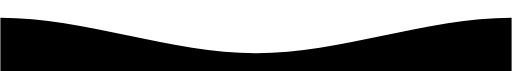
t = 0.00 s
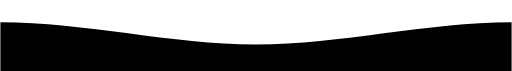
t = 1.25 s
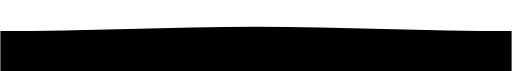
t = 3.75 s
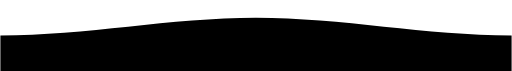
t = 5.00 s
t = 6.25 s: frame unchanged from t = 3.75 s, image omitted
t = 8.75 s: frame unchanged from t = 1.25 s, image omitted

The animated SVG that drew these frames (rendered in a browser with its animation timeline set to each time). Animation: 1 SMIL element (animate=1); one cycle of 10.00 s, repeats indefinitely.

<svg width="1440" height="200" viewBox="0 0 1440 200" fill="none" xmlns="http://www.w3.org/2000/svg">
  <path d="M0 50C240 50 480 150 720 150C960 150 1200 50 1440 50V200H0V50Z" fill="currentColor">
    <animate
      attributeName="d"
      dur="10s"
      repeatCount="indefinite"
      values="
        M0 50C240 50 480 150 720 150C960 150 1200 50 1440 50V200H0V50Z;
        M0 100C240 100 480 50 720 50C960 50 1200 100 1440 100V200H0V100Z;
        M0 50C240 50 480 150 720 150C960 150 1200 50 1440 50V200H0V50Z
      "
    />
  </path>
</svg>
